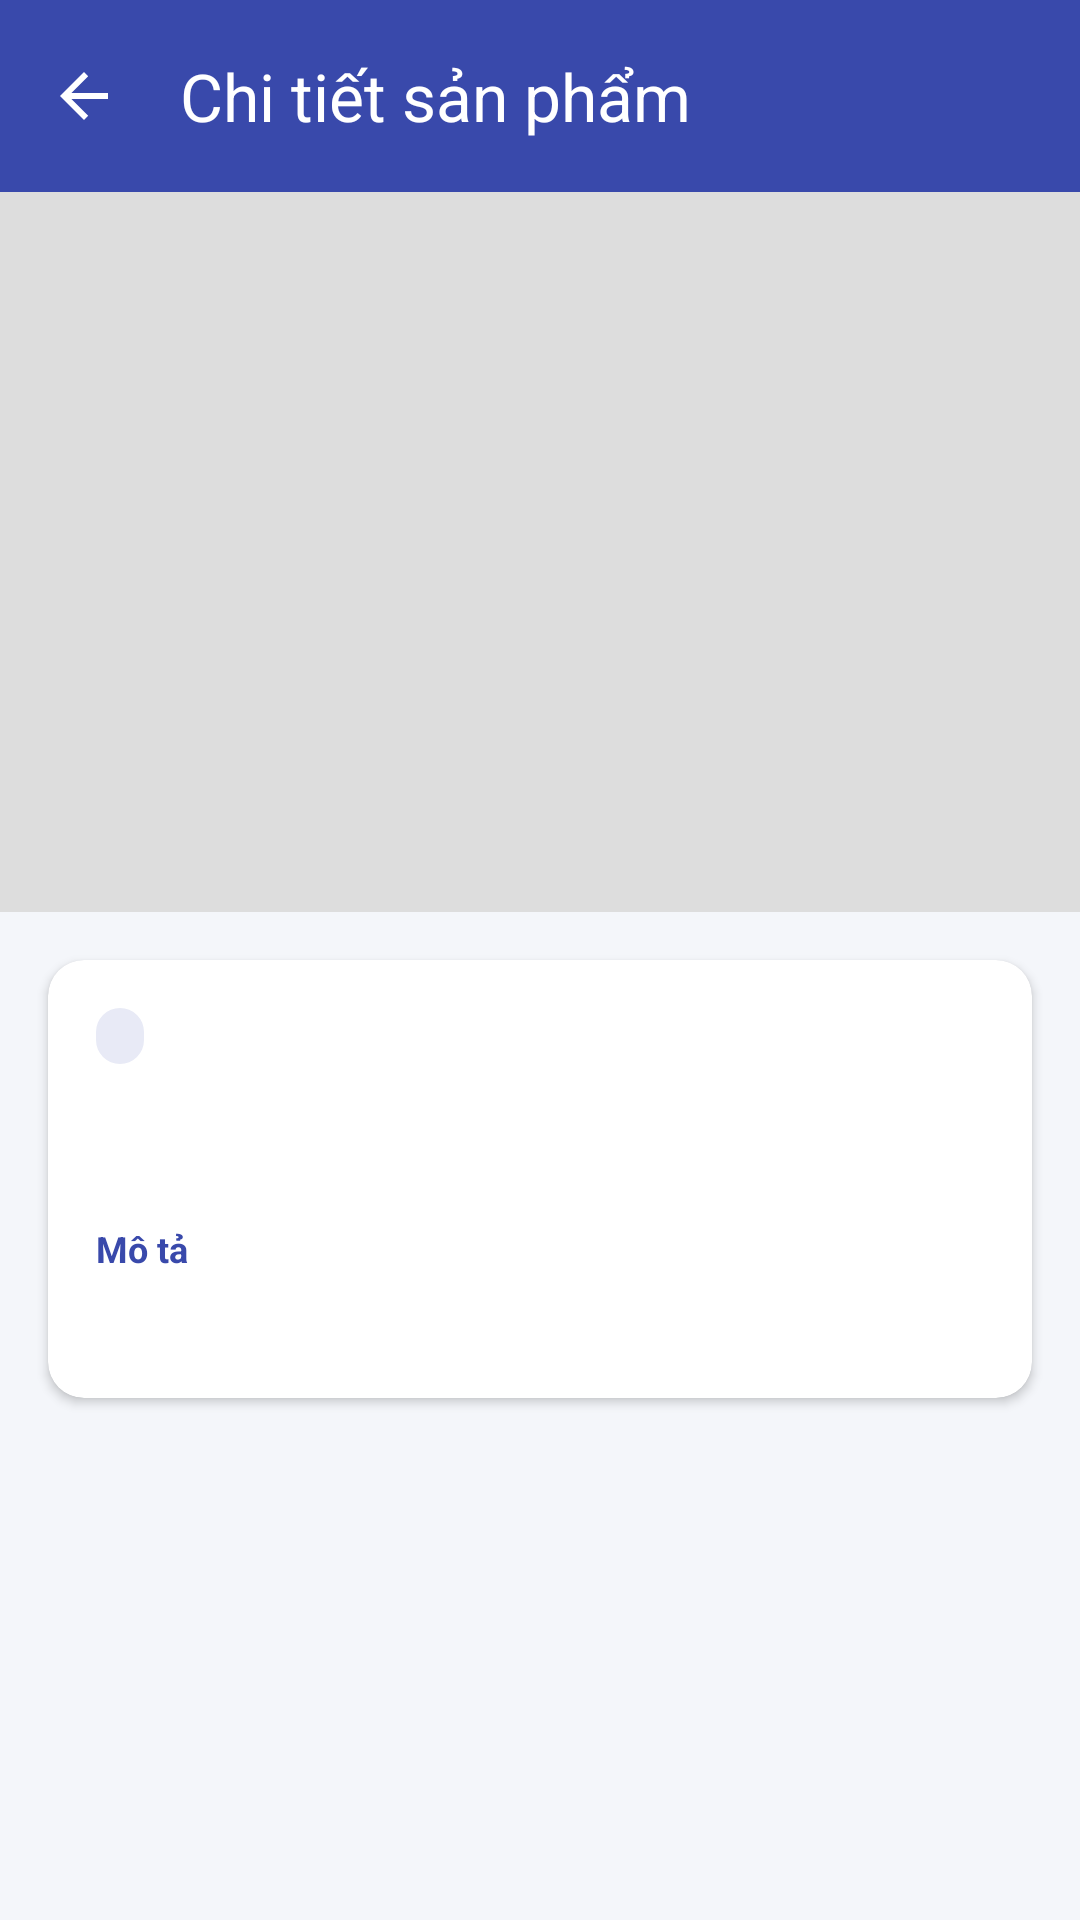

Reconstruct the res/layout file that produces this screen, plus the resources it refers to.
<!-- AndroidManifest.xml: application theme Theme.AndroidImageOptimization -->
<!-- res/layout/activity_detail.xml -->
<?xml version="1.0" encoding="utf-8"?>
<LinearLayout xmlns:android="http://schemas.android.com/apk/res/android"
    xmlns:app="http://schemas.android.com/apk/res-auto"
    xmlns:tools="http://schemas.android.com/tools"
    android:id="@+id/detail"
    android:layout_width="match_parent"
    android:layout_height="match_parent"
    android:background="@color/brand_primary"
    android:orientation="vertical"
    tools:context=".DetailActivity">

    <com.google.android.material.appbar.MaterialToolbar
        android:id="@+id/toolbar"
        android:layout_width="match_parent"
        android:layout_height="?attr/actionBarSize"
        app:navigationIcon="?attr/homeAsUpIndicator"
        app:navigationIconTint="@android:color/white"
        app:title="@string/title_detail"
        app:titleTextColor="@android:color/white" />

    <ScrollView
        android:id="@+id/scroll"
        android:layout_width="match_parent"
        android:layout_height="0dp"
        android:layout_weight="1"
        android:background="@color/surface_bg"
        android:clipToPadding="false">

        <LinearLayout
            android:layout_width="match_parent"
            android:layout_height="wrap_content"
            android:orientation="vertical">

            <ImageView
                android:id="@+id/ivImage"
                android:layout_width="match_parent"
                android:layout_height="@dimen/detail_image_height"
                android:background="@color/placeholder_bg"
                android:contentDescription="@null"
                android:scaleType="centerCrop" />

            <com.google.android.material.card.MaterialCardView
                android:layout_width="match_parent"
                android:layout_height="wrap_content"
                android:layout_margin="@dimen/detail_padding"
                app:cardBackgroundColor="@android:color/white"
                app:cardCornerRadius="@dimen/card_corner"
                app:cardElevation="@dimen/card_elevation"
                app:strokeWidth="0dp">

                <LinearLayout
                    android:layout_width="match_parent"
                    android:layout_height="wrap_content"
                    android:orientation="vertical"
                    android:padding="@dimen/detail_padding">

                    <TextView
                        android:id="@+id/tvCode"
                        android:layout_width="wrap_content"
                        android:layout_height="wrap_content"
                        android:background="@drawable/bg_chip"
                        android:paddingStart="8dp"
                        android:paddingTop="2dp"
                        android:paddingEnd="8dp"
                        android:paddingBottom="2dp"
                        android:textColor="@color/brand_primary_dark"
                        android:textSize="@dimen/chip_text_size"
                        android:textStyle="bold" />

                    <TextView
                        android:id="@+id/tvName"
                        android:layout_width="match_parent"
                        android:layout_height="wrap_content"
                        android:layout_marginTop="8dp"
                        android:textColor="#1F2937"
                        android:textSize="@dimen/detail_name_size"
                        android:textStyle="bold" />

                    <TextView
                        android:layout_width="match_parent"
                        android:layout_height="wrap_content"
                        android:layout_marginTop="16dp"
                        android:text="@string/label_description"
                        android:textColor="@color/brand_primary"
                        android:textSize="12sp"
                        android:textStyle="bold" />

                    <TextView
                        android:id="@+id/tvDescription"
                        android:layout_width="match_parent"
                        android:layout_height="wrap_content"
                        android:layout_marginTop="4dp"
                        android:textColor="@color/text_secondary"
                        android:textSize="@dimen/detail_desc_size" />
                </LinearLayout>
            </com.google.android.material.card.MaterialCardView>
        </LinearLayout>
    </ScrollView>
</LinearLayout>
<!-- resources referenced by this layout -->
<resources>
  <color name="brand_primary">#3949AB</color>
  <color name="brand_primary_dark">#283593</color>
  <color name="placeholder_bg">#DDDDDD</color>
  <color name="surface_bg">#F4F6FA</color>
  <color name="text_secondary">#6B7280</color>
  <dimen name="card_corner">12dp</dimen>
  <dimen name="card_elevation">2dp</dimen>
  <dimen name="chip_text_size">11sp</dimen>
  <dimen name="detail_desc_size">16sp</dimen>
  <dimen name="detail_image_height">240dp</dimen>
  <dimen name="detail_name_size">22sp</dimen>
  <dimen name="detail_padding">16dp</dimen>
  <!-- drawable bg_chip (drawable) -->
  <?xml version="1.0" encoding="utf-8"?>
  <shape xmlns:android="http://schemas.android.com/apk/res/android"
      android:shape="rectangle">
      <solid android:color="@color/brand_container" />
      <corners android:radius="8dp" />
  </shape>
  <string name="label_description">Mô tả</string>
  <string name="title_detail">Chi tiết sản phẩm</string>
  <style name="Theme.AndroidImageOptimization" parent="Base.Theme.AndroidImageOptimization" />
  <color name="brand_container">#E8EAF6</color>
  <style name="Base.Theme.AndroidImageOptimization" parent="Theme.Material3.Light.NoActionBar">
          <item name="colorPrimary">@color/brand_primary</item>
          <item name="colorOnPrimary">@android:color/white</item>
          <item name="colorPrimaryContainer">@color/brand_container</item>
          <item name="colorOnPrimaryContainer">@color/brand_primary_dark</item>
          <item name="android:colorBackground">@color/surface_bg</item>
      </style>
</resources>
